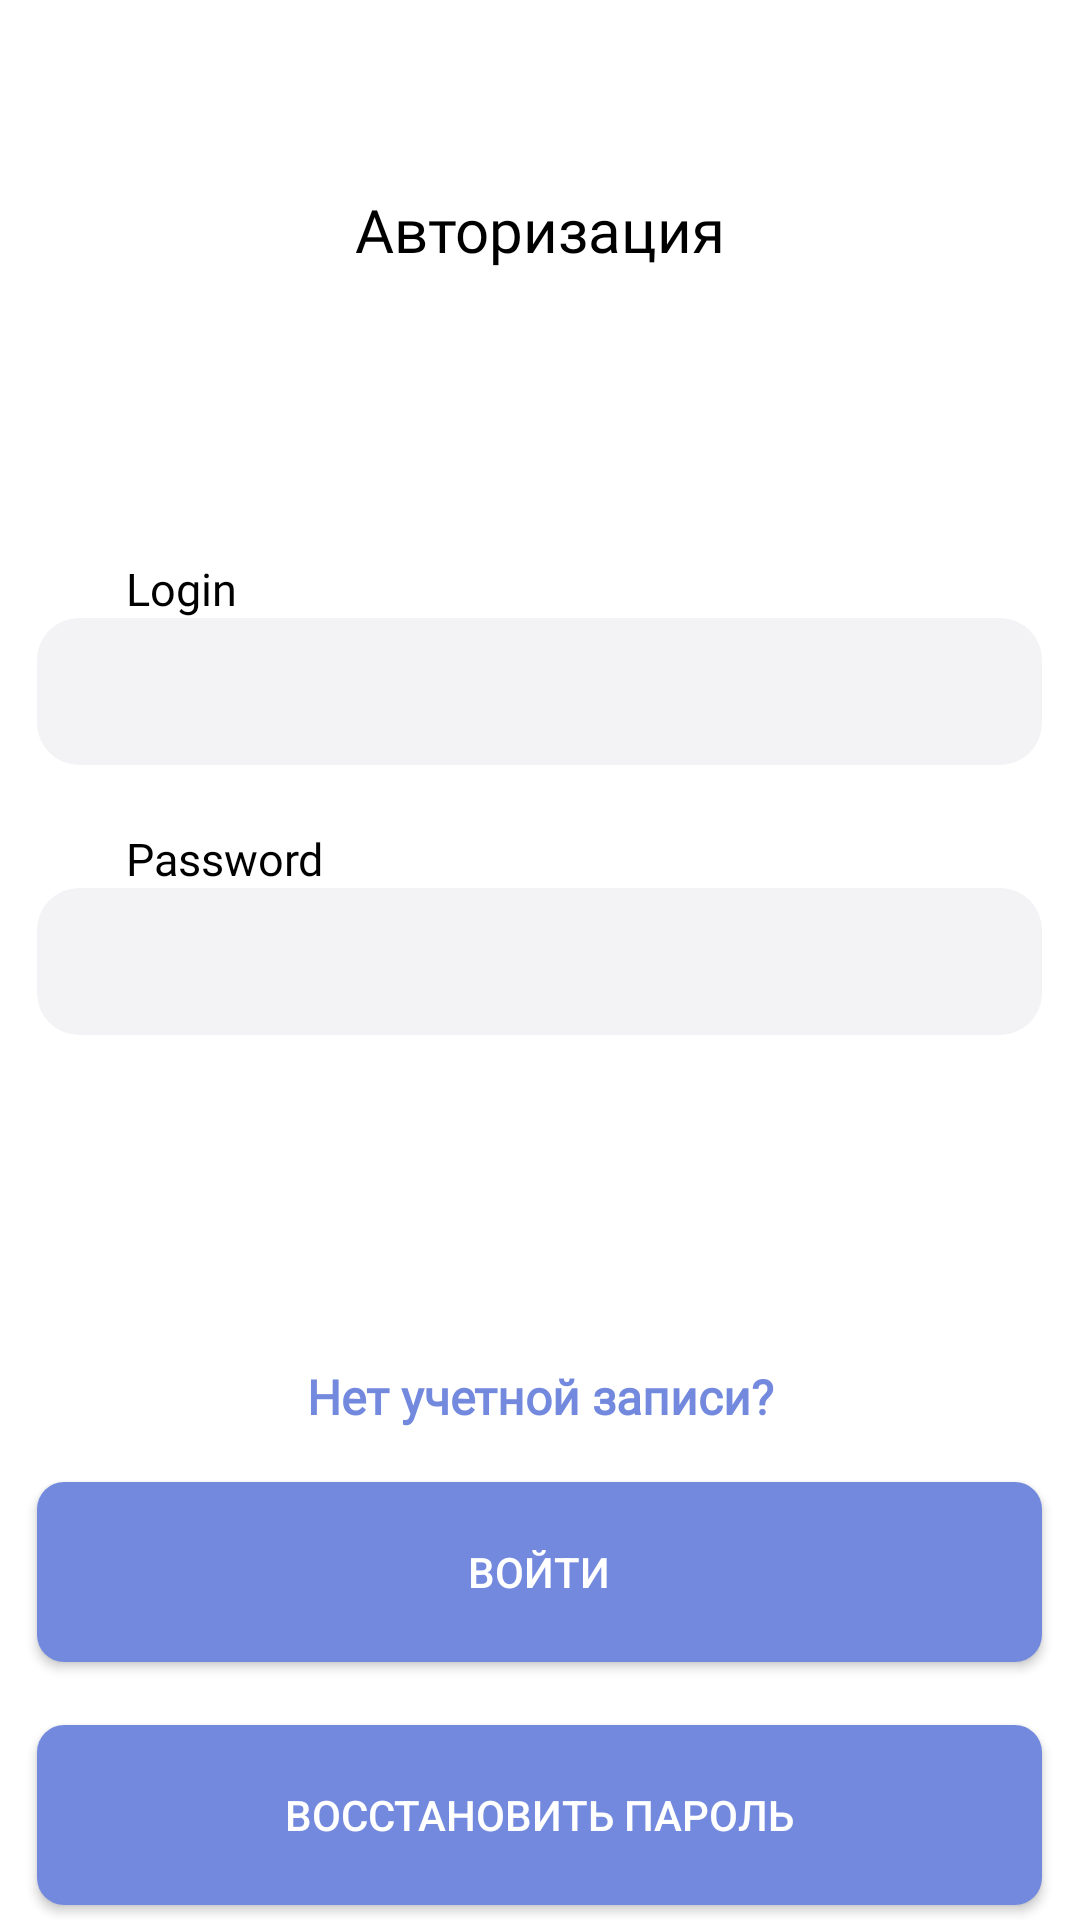

The Android layout XML behind this screen, and the referenced resources:
<!-- AndroidManifest.xml: application theme Theme.PraktikaMobile -->
<!-- res/layout/authorization_page.xml -->
<?xml version="1.0" encoding="utf-8"?>
    <RelativeLayout xmlns:android="http://schemas.android.com/apk/res/android"
        android:layout_width="match_parent"
        android:layout_height="match_parent"
    >
    <TextView
        android:fontFamily="@font/nunito_medium"
        android:layout_gravity="center_horizontal|center"
        android:gravity="center"
        android:textSize="20sp"
        android:textColor="@color/black"
        android:layout_marginLeft="0dp"
        android:layout_marginTop="38dp"
        android:layout_width="427dp"
        android:layout_height="77dp"
        android:layout_centerHorizontal="true"
        android:text="@string/authorization"
        />
    <TextView android:id="@+id/login"
        android:fontFamily="@font/nunito_medium"
        android:textSize="15sp"
        android:textColor="@color/black"
        android:layout_marginLeft="42dp"
        android:layout_marginTop="186dp"
        android:layout_width="178.15dp"
        android:layout_height="30.5dp"
        android:text="@string/login_txt"
        />
    <TextView android:id="@+id/password"
        android:fontFamily="@font/nunito_medium"
        android:textSize="15sp"
        android:textColor="@color/black"
        android:layout_marginLeft="42dp"
        android:layout_marginTop="276dp"
        android:layout_width="155.5dp"
        android:layout_height="30.5dp"
        android:text="@string/password_txt"
        />
    <EditText
        android:id="@+id/tb_login"
        android:background="@drawable/input_field"
        android:layout_marginStart="25dp"
        android:layout_marginTop="206dp"
        android:layout_centerHorizontal="true"
        android:layout_width="362dp"
        android:layout_height="49dp"
        android:paddingStart="15dp"
        />
    <EditText
        android:id="@+id/tb_password"
        android:background="@drawable/input_field"
        android:layout_marginStart="25dp"
        android:layout_centerHorizontal="true"
        android:layout_marginTop="296dp"
        android:layout_width="362dp"
        android:layout_height="49dp"
        android:password="true"
        android:paddingStart="15dp"

        />
    <TextView android:id="@+id/have_acc"
        android:fontFamily="@font/nunito_medium"
        android:textStyle="bold"
        android:layout_gravity="center_horizontal|center"
        android:gravity="center"
        android:textSize="16sp"
        android:textColor="@color/button_color_1"
        android:layout_marginLeft="22dp"
        android:layout_marginTop="450dp"
        android:layout_width="375dp"
        android:layout_height="31dp"
        android:text="@string/not_account"
        android:layout_centerHorizontal="true"
        android:onClick="toRegistrationPage"
        />

    <androidx.appcompat.widget.AppCompatButton
        android:id="@+id/btn_enter"
        android:background="@drawable/btn_register"
        android:layout_marginStart="25dp"
        android:layout_marginTop="494dp"
        android:layout_width="362dp"
        android:layout_height="60dp"
        android:text="@string/enter_txt_btn"
        android:layout_centerHorizontal="true"
        android:textColor="@color/white"
        android:textSize="14sp"
        android:onClick="authorization"
        />
    <androidx.appcompat.widget.AppCompatButton
        android:id="@+id/recover_passw"
        android:background="@drawable/btn_register"
        android:layout_marginStart="25dp"
        android:layout_marginTop="575dp"
        android:layout_width="362dp"
        android:layout_height="60dp"
        android:layout_centerHorizontal="true"
        android:text="@string/recover_password"
        android:textColor="@color/white"
        android:textSize="14sp"
        android:onClick="toResetPasswordPage"
        />








</RelativeLayout>
<!-- resources referenced by this layout -->
<resources>
  <color name="black">#FF000000</color>
  <color name="button_color_1">#7389DE</color>
  <color name="white">#FFFFFFFF</color>
  
      ####
  <!-- drawable btn_register (drawable) -->
  <?xml version="1.0" encoding="utf-8"?>
  <selector xmlns:android="http://schemas.android.com/apk/res/android">
  
      <item>
          <shape android:shape="rectangle">
              <solid android:color="@color/button_color_1"/>
              <size android:height="60dp"/>
              <size android:width="362dp"/>
              <corners android:radius="9dp"/>
          </shape>
      </item>
  </selector>
  <!-- drawable input_field (drawable) -->
  <?xml version="1.0" encoding="utf-8"?>
  <selector xmlns:android="http://schemas.android.com/apk/res/android">
  <item>
      <shape android:shape="rectangle">
          <solid android:color="@color/inputField_color"/>
          <size android:width="362dp"/>
          <size android:height="49dp"/>
          <corners android:radius="14dp"/>
      </shape>
  </item>
  </selector>
  <string name="authorization">Авторизация</string>
  <string name="enter_txt_btn">Войти</string>
  <string name="login_txt">Login</string>
  <string name="not_account">Нет учетной записи?</string>
  <string name="password_txt">Password</string>
  <string name="recover_password">Восстановить пароль</string>
  <style name="Theme.PraktikaMobile" parent="Theme.MaterialComponents.DayNight.NoActionBar">
          
          <item name="colorPrimary">@color/purple_500</item>
          <item name="colorPrimaryVariant">@color/purple_700</item>
          <item name="colorOnPrimary">@color/white</item>
          
          <item name="colorSecondary">@color/teal_200</item>
          <item name="colorSecondaryVariant">@color/teal_700</item>
          <item name="colorOnSecondary">@color/black</item>
          
          <item name="android:statusBarColor">?attr/colorPrimaryVariant</item>
          
      </style>
  <color name="inputField_color">#f3f3f6</color>
  <color name="purple_500">#FF6200EE</color>
  <color name="purple_700">#FF3700B3</color>
  <color name="teal_200">#FF03DAC5</color>
  <color name="teal_700">#FF018786</color>
</resources>
